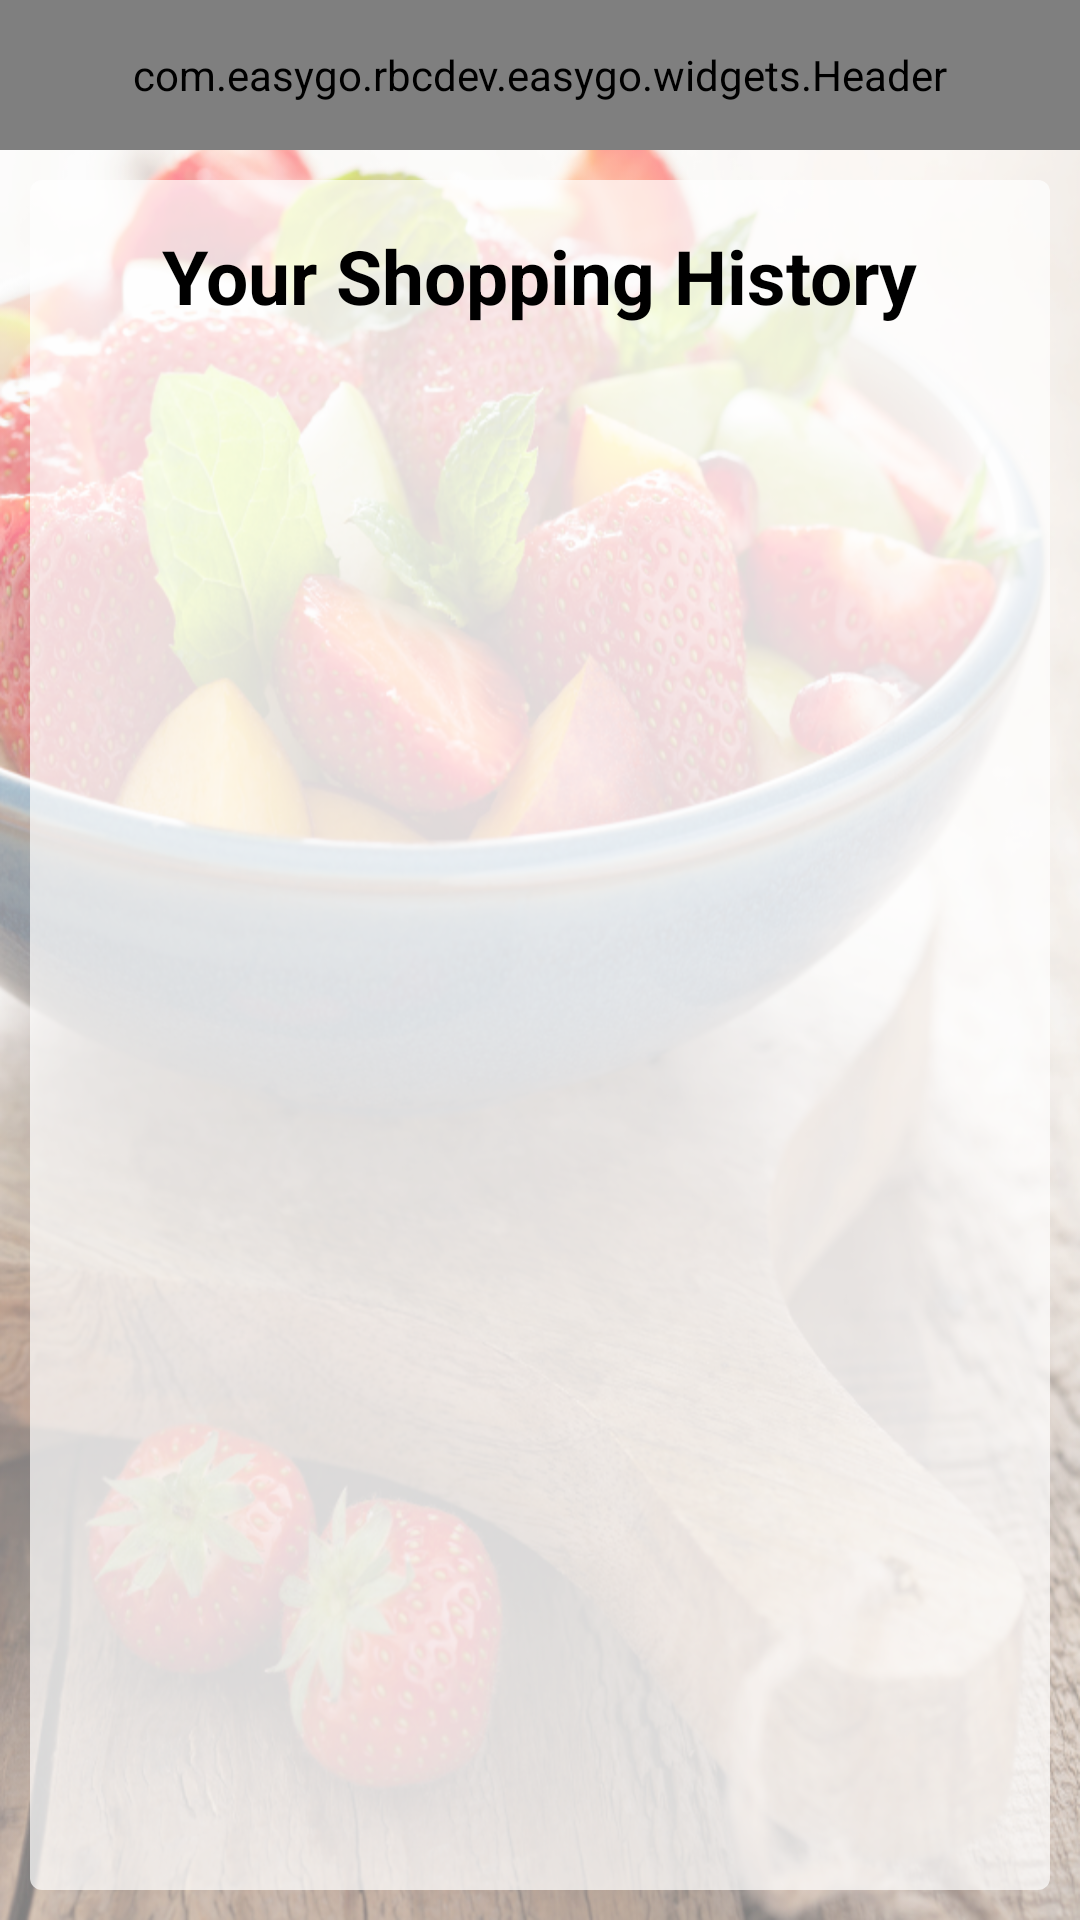

Layout XML and referenced resources for this Android screen:
<!-- AndroidManifest.xml: activity theme android:Theme.NoTitleBar -->
<!-- res/layout/activity_shopping_history.xml -->
<RelativeLayout xmlns:android="http://schemas.android.com/apk/res/android"
    xmlns:tools="http://schemas.android.com/tools"
    xmlns:custom="http://schemas.android.com/apk/res-auto"
    android:layout_width="match_parent"
    android:layout_height="match_parent"
    android:background="@drawable/produce_bg_alt"
    tools:context="com.easygo.rbcdev.easygo.Settings">

    <com.easygo.rbcdev.easygo.widgets.Header
        android:id="@+id/header"
        style="@style/Header"
        android:orientation="horizontal"
        custom:leftIcon="@drawable/icon_back"
        custom:headerTitle="@string/history"
        />

    <LinearLayout
        android:layout_width="match_parent"
        android:layout_height="match_parent"
        android:background="@drawable/white_rounded_background"
        android:layout_below="@+id/header"
        android:layout_margin="10dp"
        android:orientation="vertical" >

        <TextView
            android:id="@+id/shoppingHistoryTitle"
            android:text="@string/myShoppingHistory"
            android:textSize="25sp"
            android:layout_marginTop="15dp"
            android:layout_marginBottom="15dp"
            android:layout_gravity="center"
            android:textColor="@color/black"
            android:textStyle="bold"
            android:fontFamily="sans-serif"
            android:layout_width="wrap_content"
            android:layout_height="wrap_content" />

        <TextView
            android:id="@+id/emptyList"
            style="@style/LoginTitle"
            android:visibility="gone"
            android:text="Your Cart Is Empty"
            android:layout_gravity="center"
            android:layout_width="wrap_content"
            android:layout_height="wrap_content" />

            <ListView
                android:layout_width="wrap_content"
                android:layout_height="wrap_content"
                android:layout_marginStart="10dp"
                android:layout_marginEnd="10dp"
                android:id="@+id/lstItems" />

    </LinearLayout>
</RelativeLayout>
<!-- resources referenced by this layout -->
<resources>
  <color name="black">#000000</color>
  <!-- drawable icon_back: png bitmap (drawable, 3127 bytes) -->
  <!-- drawable produce_bg_alt: png bitmap (drawable-hdpi, 590120 bytes) -->
  <!-- drawable white_rounded_background (drawable) -->
  <?xml version="1.0" encoding="utf-8"?>
  <shape xmlns:android="http://schemas.android.com/apk/res/android"
      android:shape="rectangle" android:padding="10dp">
      <solid android:color="@color/transparent_white" />
      <corners
          android:bottomRightRadius="4dp"
          android:bottomLeftRadius="4dp"
          android:topLeftRadius="4dp"
          android:topRightRadius="4dp" />
  </shape>
  <string name="history">Shopping History</string>
  <string name="myShoppingHistory">Your Shopping History</string>
  <style name="Header">
          <item name="android:layout_height">50dp</item>
          <item name="android:background">@color/sobeys_green</item>
          <item name="android:gravity">center_vertical</item>
          <item name="android:layout_width">match_parent</item>
      </style>
  <style name="LoginTitle">
          <item name="android:textSize">17sp</item>
          <item name="android:textColor">@color/black</item>
          <item name="android:gravity">center</item>
          <item name="android:textStyle">bold</item>
          <item name="android:fontFamily">sans-serif</item>
          <item name="android:layout_marginTop">5dp</item>
          <item name="android:layout_marginBottom">15dp</item>
      </style>
  <color name="transparent_white">#B3ffffff</color>
  <color name="sobeys_green">#46A147</color>
</resources>
